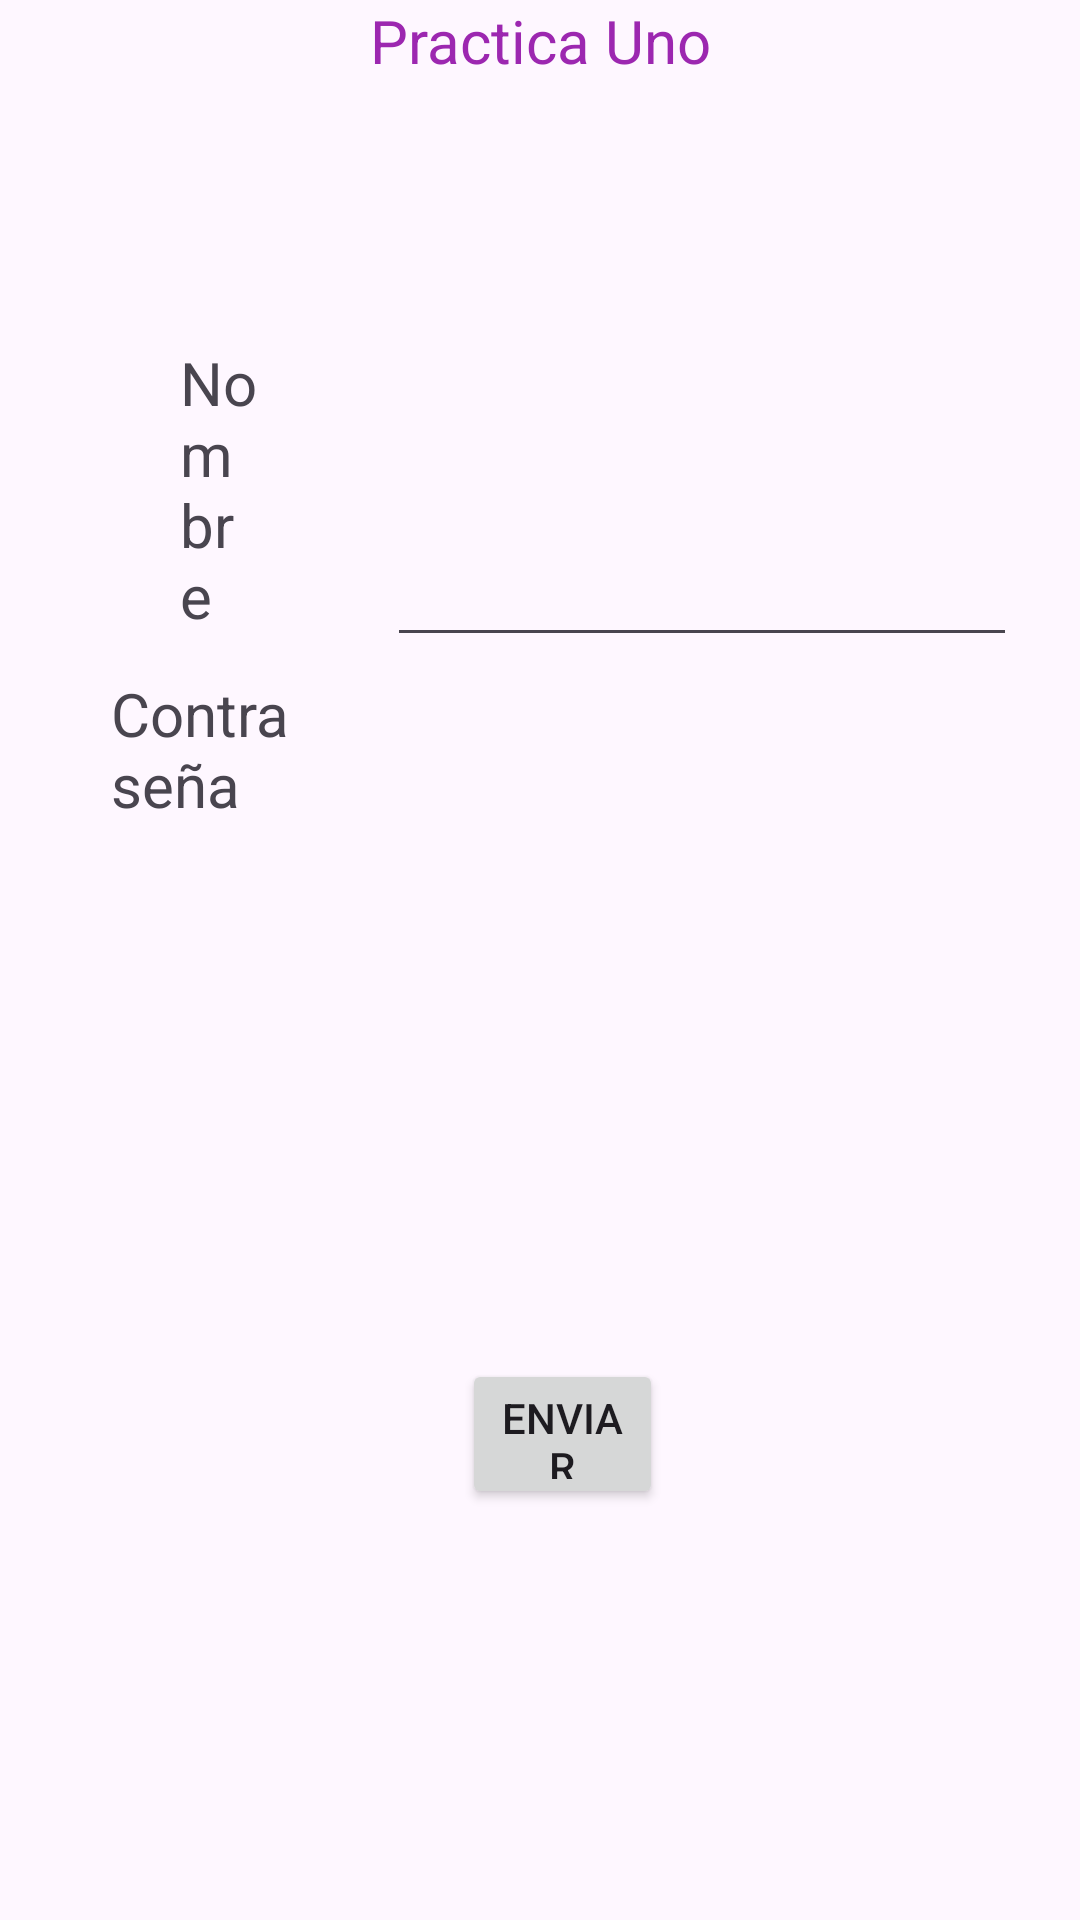

Here is an Android app screen rendered from its layout file. Give the layout XML and the strings, colors and styles it references.
<!-- AndroidManifest.xml: application theme Theme.HolamudoSoft -->
<!-- res/layout/activity_main.xml -->
<?xml version="1.0" encoding="utf-8"?>
<RelativeLayout xmlns:android="http://schemas.android.com/apk/res/android"
    xmlns:app="http://schemas.android.com/apk/res-auto"
    xmlns:tools="http://schemas.android.com/tools"
    android:id="@+id/txtnombre"
    android:layout_width="match_parent"
    android:layout_height="match_parent"
    tools:context=".MainActivity">

    <TextView
        android:id="@+id/textView3"
        android:layout_width="115dp"
        android:layout_height="wrap_content"
        android:layout_alignParentStart="true"
        android:layout_alignParentEnd="true"
        android:layout_alignParentBottom="true"
        android:layout_marginStart="37dp"
        android:layout_marginEnd="259dp"
        android:layout_marginBottom="365dp"
        android:text="Contraseña"
        android:textSize="20sp" />

    <TextView
        android:id="@+id/lbltitulo"
        android:layout_width="match_parent"
        android:layout_height="wrap_content"
        android:text="Practica Uno"
        android:textAlignment="center"
        android:textColor="#9C27B0"
        android:textSize="20sp" />


    <TextView
        android:id="@+id/textView2"
        android:layout_width="77dp"
        android:layout_height="wrap_content"
        android:layout_alignParentStart="true"
        android:layout_alignParentEnd="true"
        android:layout_alignParentBottom="true"
        android:layout_marginStart="60dp"
        android:layout_marginEnd="274dp"
        android:layout_marginBottom="428dp"
        android:text="Nombre"
        android:textSize="20sp" />

    <EditText
        android:id="@+id/editTextTextPassword"
        android:layout_width="wrap_content"
        android:layout_height="20dp"
        android:layout_alignParentStart="true"
        android:layout_alignParentTop="true"
        android:layout_alignParentBottom="true"
        android:layout_marginStart="182dp"
        android:layout_marginTop="274dp"
        android:layout_marginBottom="365dp"
        android:ems="10"
        android:inputType="textPassword"
        android:maxLines="1" />


    <Button
        android:id="@+id/button"
        android:layout_width="118dp"
        android:layout_height="69dp"
        android:layout_alignParentStart="true"
        android:layout_alignParentTop="true"
        android:layout_alignParentEnd="true"
        android:layout_alignParentBottom="true"
        android:layout_marginStart="154dp"
        android:layout_marginTop="453dp"
        android:layout_marginEnd="139dp"
        android:layout_marginBottom="137dp"
        android:onClick="btEnviar"
        android:text="Enviar" />

    <EditText
        android:id="@+id/textnombre"
        android:layout_width="wrap_content"
        android:layout_height="wrap_content"
        android:layout_alignParentEnd="true"
        android:layout_alignParentBottom="true"
        android:layout_marginEnd="21dp"
        android:layout_marginBottom="421dp"
        android:ems="10"
        android:inputType="text" />

</RelativeLayout>
<!-- resources referenced by this layout -->
<resources>
  <style name="Theme.HolamudoSoft" parent="Base.Theme.HolamudoSoft" />
  <style name="Base.Theme.HolamudoSoft" parent="Theme.Material3.DayNight.NoActionBar">
          
          
      </style>
</resources>
